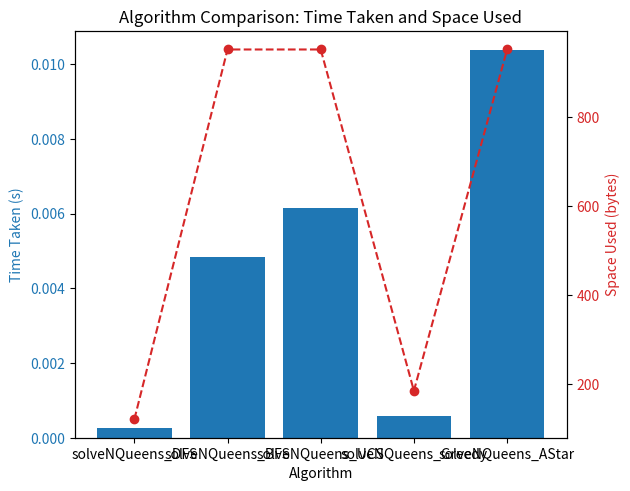

This chart was generated by the following Python code:
import heapq
import time
import sys
import matplotlib.pyplot as plt

def isSafe(board, row, col):
    for i in range(col):
        if board[i] == row or abs(board[i] - row) == abs(i - col):
            return False
    return True

def printSolution(board):
    N = len(board)
    for row in board:
        print(" ".join(["Q" if c == row else "." for c in range(N)]))
    print("\n")

def heuristic(board):
    N = len(board)
    h = 0
    for i in range(N):
        if board[i] == -1: continue
        for j in range(i + 1, N):
            if board[j] == -1: continue
            if board[i] == board[j] or abs(board[i] - board[j]) == abs(i - j): h += 1
    return h

def measure(func, N):
    start_time = time.time()
    solution, space_used = func(N)
    end_time = time.time()
    if solution:
        print(f"{func.__name__} Solution (Time taken: {end_time - start_time}s, Space used: {space_used} bytes):")
        printSolution(solution)
    return end_time - start_time, space_used

def solveNQueens_DFS(N):
    def dfs(col):
        if col == N: return board[:]
        for row in range(N):
            if isSafe(board, row, col):
                board[col] = row
                solution = dfs(col + 1)
                if solution: return solution
                board[col] = -1
        return None
    board = [-1] * N
    solution = dfs(0)
    space_used = sys.getsizeof(board)
    return solution, space_used

def solveNQueens_BFS(N):
    queue = [([-1] * N, 0)]
    while queue:
        board, col = queue.pop(0)
        if col == N: return board, sys.getsizeof(queue)
        for row in range(N):
            if isSafe(board, row, col):
                new_board = board[:]
                new_board[col] = row
                queue.append((new_board, col + 1))
    return None, sys.getsizeof(queue)

def solveNQueens_UCS(N):
    heap = [((0, [-1] * N, 0))]  # (cost, board, col)
    while heap:
        cost, board, col = heapq.heappop(heap)
        if col == N: return board, sys.getsizeof(heap)
        for row in range(N):
            if isSafe(board, row, col):
                new_board = board[:]
                new_board[col] = row
                heapq.heappush(heap, (cost + 1, new_board, col + 1))
    return None, sys.getsizeof(heap)

def solveNQueens_Greedy(N):
    heap = [(heuristic([-1] * N), [-1] * N, 0)]
    while heap:
        h, board, col = heapq.heappop(heap)
        if col == N and h == 0: return board, sys.getsizeof(heap)
        for i in range(N):
            if isSafe(board, i, col):
                new_board = board[:]
                new_board[col] = i
                heapq.heappush(heap, (heuristic(new_board), new_board, col + 1))
    return None, sys.getsizeof(heap)

def solveNQueens_AStar(N):
    heap = [(heuristic([-1] * N), 0, [-1] * N, 0)]
    while heap:
        estimated_cost, path_cost, board, col = heapq.heappop(heap)
        if col == N and estimated_cost == path_cost: return board, sys.getsizeof(heap)
        for row in range(N):
            if isSafe(board, row, col):
                new_board = board[:]
                new_board[col] = row
                new_path_cost = path_cost + 1
                heapq.heappush(heap, (heuristic(new_board) + new_path_cost, new_path_cost, new_board, col + 1))
    return None, sys.getsizeof(heap)

results = {}
N = 8
algorithms = [solveNQueens_DFS, solveNQueens_BFS, solveNQueens_UCS, solveNQueens_Greedy, solveNQueens_AStar]
for algo in algorithms:
    results[algo.__name__] = measure(algo, N)

algos = list(results.keys())
times = [result[0] for result in results.values()]
spaces = [result[1] for result in results.values()]

fig, ax1 = plt.subplots()

color = 'tab:blue'
ax1.set_xlabel('Algorithm')
ax1.set_ylabel('Time Taken (s)', color=color)
ax1.bar(algos, times, color=color)
ax1.tick_params(axis='y', labelcolor=color)

ax2 = ax1.twinx()
color = 'tab:red'
ax2.set_ylabel('Space Used (bytes)', color=color)
ax2.plot(algos, spaces, color=color, marker='o', linestyle='--')
ax2.tick_params(axis='y', labelcolor=color)

fig.tight_layout()
plt.title('Algorithm Comparison: Time Taken and Space Used')
plt.show()
